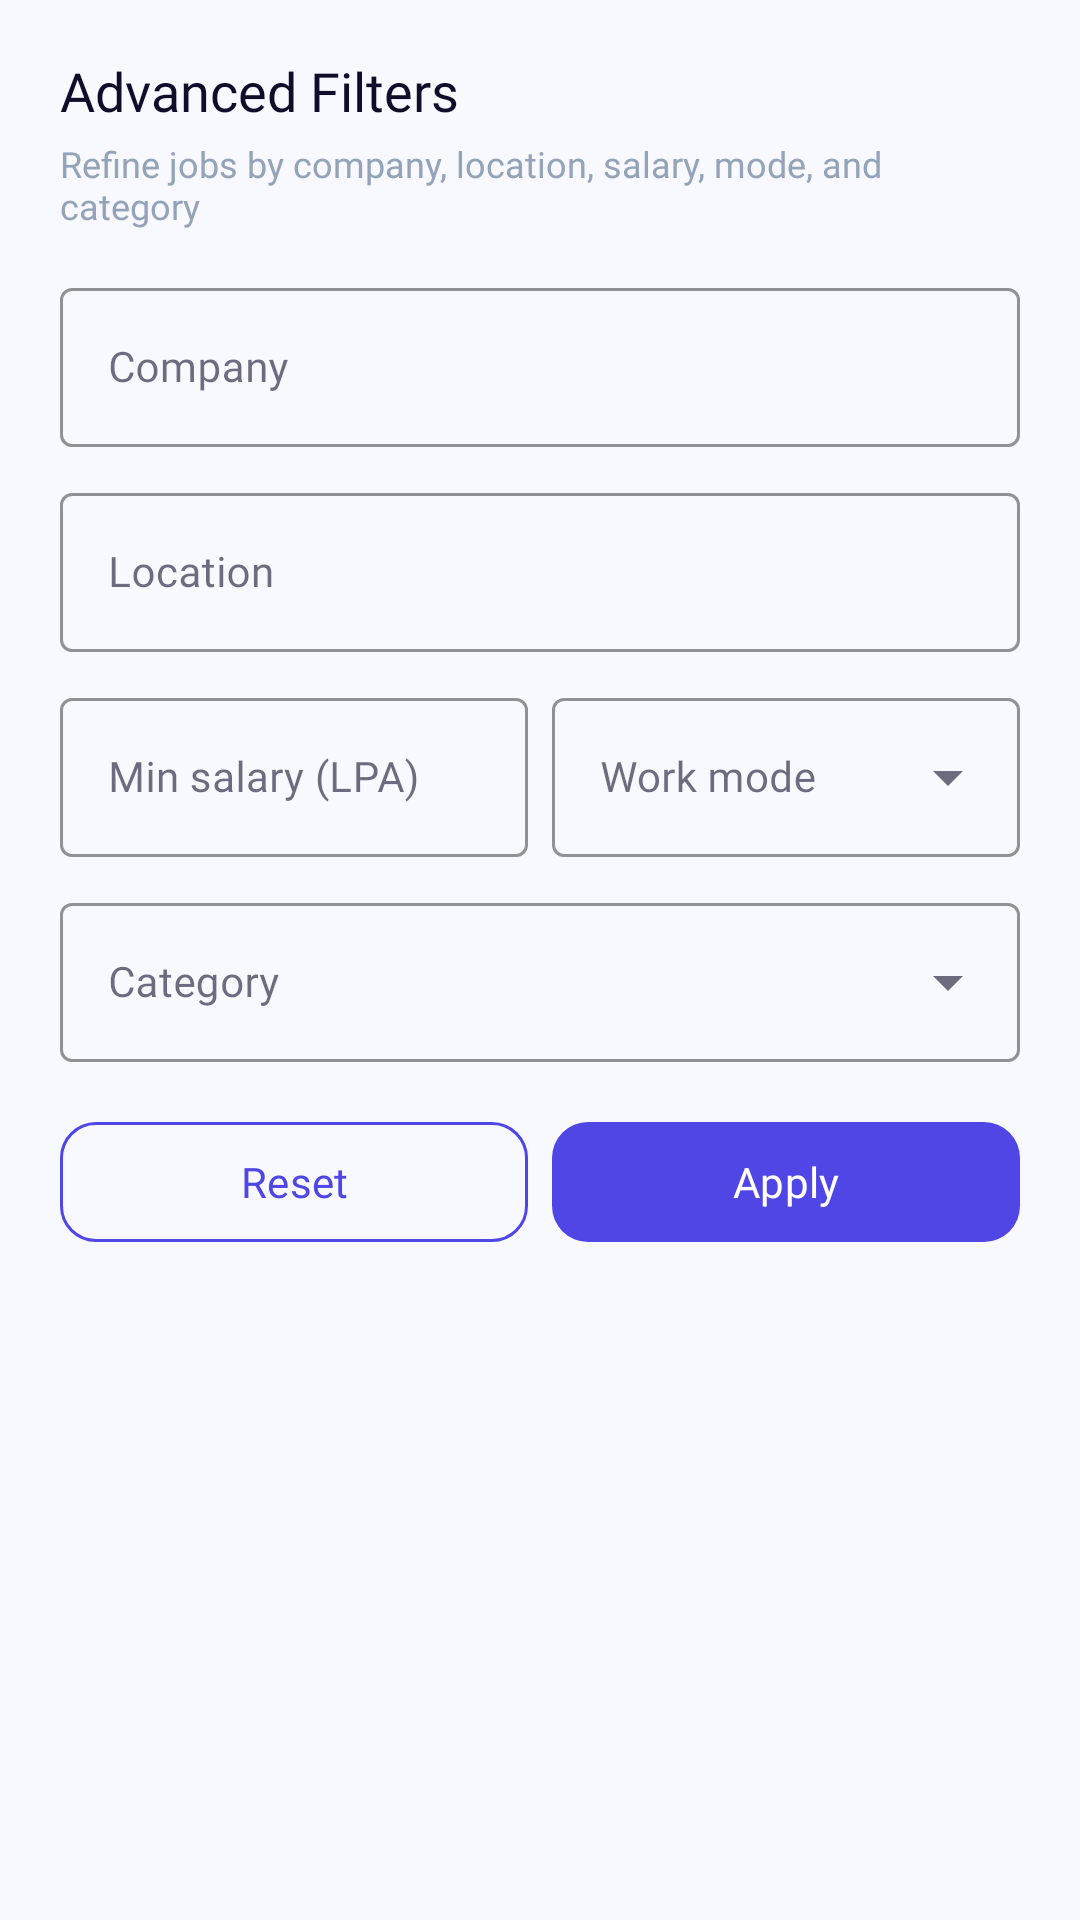

The Android layout XML behind this screen, and the referenced resources:
<!-- AndroidManifest.xml: application theme Theme.JobNet -->
<!-- res/layout/sheet_search_filters.xml -->
<?xml version="1.0" encoding="utf-8"?>
<LinearLayout xmlns:android="http://schemas.android.com/apk/res/android"
    xmlns:app="http://schemas.android.com/apk/res-auto"
    android:layout_width="match_parent"
    android:layout_height="wrap_content"
    android:orientation="vertical"
    android:paddingLeft="20dp"
    android:paddingTop="18dp"
    android:paddingRight="20dp"
    android:paddingBottom="20dp"
    android:background="@drawable/bg_card_white">

    <TextView
        android:layout_width="wrap_content"
        android:layout_height="wrap_content"
        android:text="Advanced Filters"
        android:textColor="@color/text_primary"
        android:textSize="18sp"
        android:fontFamily="@font/inter_bold" />

    <TextView
        android:layout_width="wrap_content"
        android:layout_height="wrap_content"
        android:layout_marginTop="4dp"
        android:text="Refine jobs by company, location, salary, mode, and category"
        android:textColor="@color/text_hint"
        android:textSize="12sp"
        android:fontFamily="@font/inter_regular" />

    <com.google.android.material.textfield.TextInputLayout
        android:layout_width="match_parent"
        android:layout_height="wrap_content"
        android:layout_marginTop="14dp"
        style="@style/Widget.MaterialComponents.TextInputLayout.OutlinedBox"
        app:boxStrokeColor="@color/border">

        <com.google.android.material.textfield.TextInputEditText
            android:id="@+id/input_filter_company"
            android:layout_width="match_parent"
            android:layout_height="wrap_content"
            android:hint="Company"
            android:inputType="textCapWords|text"
            android:textColor="@color/text_primary"
            android:textColorHint="@color/text_hint"
            android:fontFamily="@font/inter_regular"
            android:textSize="14sp" />
    </com.google.android.material.textfield.TextInputLayout>

    <com.google.android.material.textfield.TextInputLayout
        android:layout_width="match_parent"
        android:layout_height="wrap_content"
        android:layout_marginTop="10dp"
        style="@style/Widget.MaterialComponents.TextInputLayout.OutlinedBox"
        app:boxStrokeColor="@color/border">

        <com.google.android.material.textfield.TextInputEditText
            android:id="@+id/input_filter_location"
            android:layout_width="match_parent"
            android:layout_height="wrap_content"
            android:hint="Location"
            android:inputType="textCapWords|text"
            android:textColor="@color/text_primary"
            android:textColorHint="@color/text_hint"
            android:fontFamily="@font/inter_regular"
            android:textSize="14sp" />
    </com.google.android.material.textfield.TextInputLayout>

    <LinearLayout
        android:layout_width="match_parent"
        android:layout_height="wrap_content"
        android:orientation="horizontal"
        android:layout_marginTop="10dp">

        <com.google.android.material.textfield.TextInputLayout
            android:layout_width="0dp"
            android:layout_height="wrap_content"
            android:layout_weight="1"
            android:layout_marginEnd="8dp"
            style="@style/Widget.MaterialComponents.TextInputLayout.OutlinedBox"
            app:boxStrokeColor="@color/border">

            <com.google.android.material.textfield.TextInputEditText
                android:id="@+id/input_filter_min_salary"
                android:layout_width="match_parent"
                android:layout_height="wrap_content"
                android:hint="Min salary (LPA)"
                android:inputType="number"
                android:textColor="@color/text_primary"
                android:textColorHint="@color/text_hint"
                android:fontFamily="@font/inter_regular"
                android:textSize="14sp" />
        </com.google.android.material.textfield.TextInputLayout>

        <com.google.android.material.textfield.TextInputLayout
            android:layout_width="0dp"
            android:layout_height="wrap_content"
            android:layout_weight="1"
            style="@style/Widget.MaterialComponents.TextInputLayout.OutlinedBox.ExposedDropdownMenu"
            app:endIconMode="dropdown_menu"
            app:boxStrokeColor="@color/border">

            <com.google.android.material.textfield.MaterialAutoCompleteTextView
                android:id="@+id/input_filter_work_mode"
                android:layout_width="match_parent"
                android:layout_height="wrap_content"
                android:hint="Work mode"
                android:inputType="none"
                android:focusable="false"
                android:clickable="true"
                android:textColor="@color/text_primary"
                android:textColorHint="@color/text_hint"
                android:fontFamily="@font/inter_regular"
                android:textSize="14sp" />
        </com.google.android.material.textfield.TextInputLayout>
    </LinearLayout>

    <com.google.android.material.textfield.TextInputLayout
        android:layout_width="match_parent"
        android:layout_height="wrap_content"
        android:layout_marginTop="10dp"
        style="@style/Widget.MaterialComponents.TextInputLayout.OutlinedBox.ExposedDropdownMenu"
        app:endIconMode="dropdown_menu"
        app:boxStrokeColor="@color/border">

        <com.google.android.material.textfield.MaterialAutoCompleteTextView
            android:id="@+id/input_filter_category"
            android:layout_width="match_parent"
            android:layout_height="wrap_content"
            android:hint="Category"
            android:inputType="none"
            android:focusable="false"
            android:clickable="true"
            android:textColor="@color/text_primary"
            android:textColorHint="@color/text_hint"
            android:fontFamily="@font/inter_regular"
            android:textSize="14sp" />
    </com.google.android.material.textfield.TextInputLayout>

    <LinearLayout
        android:layout_width="match_parent"
        android:layout_height="wrap_content"
        android:orientation="horizontal"
        android:layout_marginTop="16dp">

        <com.google.android.material.button.MaterialButton
            android:id="@+id/btn_reset_filters"
            android:layout_width="0dp"
            android:layout_height="48dp"
            android:layout_weight="1"
            android:layout_marginEnd="8dp"
            android:text="Reset"
            android:textAllCaps="false"
            android:textColor="@color/primary"
            android:textSize="14sp"
            android:fontFamily="@font/inter_semibold"
            app:backgroundTint="@color/transparent"
            app:strokeColor="@color/primary"
            app:strokeWidth="1dp"
            app:cornerRadius="12dp" />

        <com.google.android.material.button.MaterialButton
            android:id="@+id/btn_apply_filters"
            android:layout_width="0dp"
            android:layout_height="48dp"
            android:layout_weight="1"
            android:text="Apply"
            android:textAllCaps="false"
            android:textColor="@color/white"
            android:textSize="14sp"
            android:fontFamily="@font/inter_semibold"
            app:backgroundTint="@color/primary"
            app:cornerRadius="12dp" />
    </LinearLayout>

</LinearLayout>
<!-- resources referenced by this layout -->
<resources>
  <color name="border">#E2E8F0</color>
  <color name="primary">#4F46E5</color>
  <color name="text_hint">#94A3B8</color>
  <color name="text_primary">#0F0E2A</color>
  <color name="transparent">#00000000</color>
  <color name="white">#ffffff</color>
  <style name="Theme.JobNet" parent="Theme.Material3.Light.NoActionBar">
          
          <item name="colorPrimary">@color/primary</item>
          <item name="colorPrimaryVariant">@color/primary_dark</item>
          <item name="colorOnPrimary">@color/text_on_primary</item>
          <item name="colorSecondary">@color/accent</item>
          <item name="colorOnSecondary">@color/text_on_primary</item>
          <item name="colorTertiary">@color/teal</item>
  
          
          <item name="colorSurface">@color/bg_surface</item>
          <item name="colorOnSurface">@color/text_primary</item>
          <item name="android:colorBackground">@color/bg_app</item>
          <item name="colorOnBackground">@color/text_primary</item>
  
          
          <item name="android:statusBarColor">@color/transparent</item>
          <item name="android:windowLightStatusBar">false</item>
          <item name="android:navigationBarColor">@color/bg_bottom_nav</item>
          <item name="android:windowLightNavigationBar">true</item>
  
          
          <item name="android:windowBackground">@color/bg_app</item>
          <item name="android:windowDrawsSystemBarBackgrounds">true</item>
  
          
          <item name="colorControlHighlight">#1A4F46E5</item>
  
          
          <item name="shapeAppearanceMediumComponent">@style/ShapeAppearance.JobNet.Medium</item>
          <item name="shapeAppearanceLargeComponent">@style/ShapeAppearance.JobNet.Large</item>
  
          
          <item name="bottomNavigationStyle">@style/Widget.JobNet.BottomNavigationView</item>
      </style>
  <color name="primary_dark">#3730A3</color>
  <color name="text_on_primary">#FFFFFF</color>
  <color name="accent">#7C3AED</color>
  <color name="teal">#0EA5E9</color>
  <color name="bg_surface">#FFFFFF</color>
  <color name="bg_app">#F8F9FF</color>
  <color name="bg_bottom_nav">#FFFFFF</color>
  <style name="ShapeAppearance.JobNet.Medium" parent="">
          <item name="cornerSize">16dp</item>
      </style>
  <style name="ShapeAppearance.JobNet.Large" parent="">
          <item name="cornerSize">24dp</item>
      </style>
  <style name="Widget.JobNet.BottomNavigationView" parent="Widget.Material3.BottomNavigationView">
          <item name="android:background">@color/bg_bottom_nav</item>
          <item name="itemTextColor">@color/selector_bottom_nav_text</item>
          <item name="itemIconTint">@color/selector_bottom_nav_text</item>
          <item name="itemPaddingTop">8dp</item>
          <item name="itemPaddingBottom">8dp</item>
          <item name="labelVisibilityMode">labeled</item>
      </style>
</resources>
